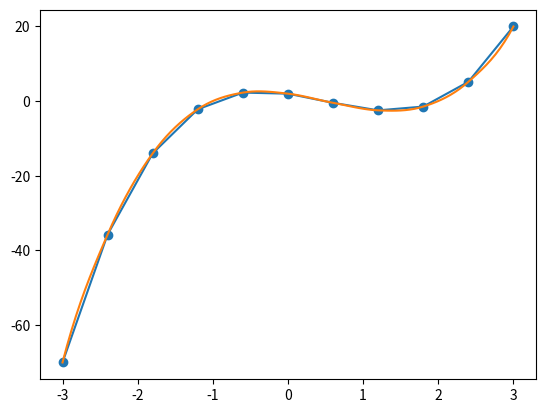
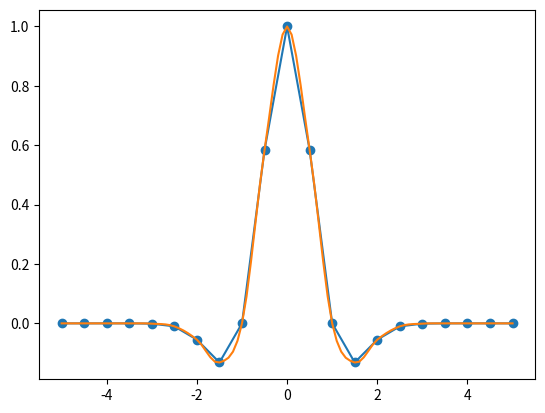

The matplotlib source for these figures, in order:
# -*- coding: utf-8 -*-

__author__  = 'Fabian Gittins'
__date__    = '05/07/2023'

import numpy as np

class tricubic(object):
    """
    A tricubic interpolator in 3 dimensions.
    
    Parameters
    ----------
    X, Y, Z : (nx,), (ny,), (nz,) array_like
        Points defining grid in 3 dimensions.
    F : (nx, ny, nz) array_like
        Values of function on grid to interpolate.

    Methods
    -------
    __call__
    partial_derivative

    Notes
    -----
    Based on Lekien and Marsden (2005), "Tricubic interpolation in three 
    dimensions," Int. J. Numer. Meth. Eng. 63, 455.
    """
    def __init__(self, X, Y, Z, F):
        X, Y, Z = np.asarray(X), np.asarray(Y), np.asarray(Z)
        F = np.asarray(F)
        if X.ndim != 1:
            raise ValueError('X must be one dimensional')
        if Y.ndim != 1:
            raise ValueError('Y must be one dimensional')
        if Z.ndim != 1:
            raise ValueError('Z must be one dimensional')
        if F.ndim != 3:
            raise ValueError('F must be three dimensional')
        if X.size != F.shape[0]:
            raise ValueError('X-dimension of F must have same number of '
                             'elements as X')
        if Y.size != F.shape[1]:
            raise ValueError('Y-dimension of F must have same number of '
                             'elements as Y')
        if Z.size != F.shape[2]:
            raise ValueError('Z-dimension of F must have same number of '
                             'elements as Z')

        self.X = X
        self.Y = Y
        self.Z = Z
        self.F = F

        self._Xmin, self._Xmax = X.min(), X.max()
        self._Ymin, self._Ymax = Y.min(), Y.max()
        self._Zmin, self._Zmax = Z.min(), Z.max()

        self._dFdX = self._build_dFdX(F, X)
        self._dFdY = self._build_dFdY(F, Y)
        self._dFdZ = self._build_dFdZ(F, Z)
        self._d2FdXdY = self._build_dFdX(self._dFdY, X)
        self._d2FdXdZ = self._build_dFdX(self._dFdZ, X)
        self._d2FdYdZ = self._build_dFdY(self._dFdZ, Y)
        self._d3FdXdYdZ = self._build_dFdX(self._d2FdYdZ, X)

        self._initialised = False
        self._Xi, self._Xiplus1 = None, None
        self._Yj, self._Yjplus1 = None, None
        self._Zk, self._Zkplus1 = None, None
        self._alpha = None
        self._Binv = np.array([
                [1, 0, 0, 0, 0, 0, 0, 0, 0, 0, 0, 0, 0, 0, 0, 0,
                 0, 0, 0, 0, 0, 0, 0, 0, 0, 0, 0, 0, 0, 0, 0, 0, 
                 0, 0, 0, 0, 0, 0, 0, 0, 0, 0, 0, 0, 0, 0, 0, 0, 
                 0, 0, 0, 0, 0, 0, 0, 0, 0, 0, 0, 0, 0, 0, 0, 0],
                [0, 0, 0, 0, 0, 0, 0, 0, 1, 0, 0, 0, 0, 0, 0, 0, 
                 0, 0, 0, 0, 0, 0, 0, 0, 0, 0, 0, 0, 0, 0, 0, 0, 
                 0, 0, 0, 0, 0, 0, 0, 0, 0, 0, 0, 0, 0, 0, 0, 0, 
                 0, 0, 0, 0, 0, 0, 0, 0, 0, 0, 0, 0, 0, 0, 0, 0],
                [-3, 3, 0, 0, 0, 0, 0, 0, -2, -1, 0, 0, 0, 0, 0, 0, 
                 0, 0, 0, 0, 0, 0, 0, 0, 0, 0, 0, 0, 0, 0, 0, 0, 
                 0, 0, 0, 0, 0, 0, 0, 0, 0, 0, 0, 0, 0, 0, 0, 0, 
                 0, 0, 0, 0, 0, 0, 0, 0, 0, 0, 0, 0, 0, 0, 0, 0],
                [2, -2, 0, 0, 0, 0, 0, 0, 1, 1, 0, 0, 0, 0, 0, 0, 
                 0, 0, 0, 0, 0, 0, 0, 0, 0, 0, 0, 0, 0, 0, 0, 0, 
                 0, 0, 0, 0, 0, 0, 0, 0, 0, 0, 0, 0, 0, 0, 0, 0, 
                 0, 0, 0, 0, 0, 0, 0, 0, 0, 0, 0, 0, 0, 0, 0, 0],
                [0, 0, 0, 0, 0, 0, 0, 0, 0, 0, 0, 0, 0, 0, 0, 0, 
                 1, 0, 0, 0, 0, 0, 0, 0, 0, 0, 0, 0, 0, 0, 0, 0, 
                 0, 0, 0, 0, 0, 0, 0, 0, 0, 0, 0, 0, 0, 0, 0, 0, 
                 0, 0, 0, 0, 0, 0, 0, 0, 0, 0, 0, 0, 0, 0, 0, 0],
                [0, 0, 0, 0, 0, 0, 0, 0, 0, 0, 0, 0, 0, 0, 0, 0, 
                 0, 0, 0, 0, 0, 0, 0, 0, 0, 0, 0, 0, 0, 0, 0, 0, 
                 1, 0, 0, 0, 0, 0, 0, 0, 0, 0, 0, 0, 0, 0, 0, 0, 
                 0, 0, 0, 0, 0, 0, 0, 0, 0, 0, 0, 0, 0, 0, 0, 0],
                [0, 0, 0, 0, 0, 0, 0, 0, 0, 0, 0, 0, 0, 0, 0, 0, 
                 -3, 3, 0, 0, 0, 0, 0, 0, 0, 0, 0, 0, 0, 0, 0, 0, 
                 -2, -1, 0, 0, 0, 0, 0, 0, 0, 0, 0, 0, 0, 0, 0, 0, 
                 0, 0, 0, 0, 0, 0, 0, 0, 0, 0, 0, 0, 0, 0, 0, 0],
                [0, 0, 0, 0, 0, 0, 0, 0, 0, 0, 0, 0, 0, 0, 0, 0, 
                 2, -2, 0, 0, 0, 0, 0, 0, 0, 0, 0, 0, 0, 0, 0, 0, 
                 1, 1, 0, 0, 0, 0, 0, 0, 0, 0, 0, 0, 0, 0, 0, 0, 
                 0, 0, 0, 0, 0, 0, 0, 0, 0, 0, 0, 0, 0, 0, 0, 0],
                [-3, 0, 3, 0, 0, 0, 0, 0, 0, 0, 0, 0, 0, 0, 0, 0, 
                 -2, 0, -1, 0, 0, 0, 0, 0, 0, 0, 0, 0, 0, 0, 0, 0, 
                 0, 0, 0, 0, 0, 0, 0, 0, 0, 0, 0, 0, 0, 0, 0, 0, 
                 0, 0, 0, 0, 0, 0, 0, 0, 0, 0, 0, 0, 0, 0, 0, 0],
                [0, 0, 0, 0, 0, 0, 0, 0, -3, 0, 3, 0, 0, 0, 0, 0, 
                 0, 0, 0, 0, 0, 0, 0, 0, 0, 0, 0, 0, 0, 0, 0, 0, 
                 -2, 0, -1, 0, 0, 0, 0, 0, 0, 0, 0, 0, 0, 0, 0, 0, 
                 0, 0, 0, 0, 0, 0, 0, 0, 0, 0, 0, 0, 0, 0, 0, 0],
                [9, -9, -9, 0, 9, 0, 0, 0, 6, 3, -6, 0, -3, 0, 0, 0, 
                 6, -6, 3, 0, -3, 0, 0, 0, 0, 0, 0, 0, 0, 0, 0, 0, 
                 4, 2, 2, 0, 1, 0, 0, 0, 0, 0, 0, 0, 0, 0, 0, 0, 
                 0, 0, 0, 0, 0, 0, 0, 0, 0, 0, 0, 0, 0, 0, 0, 0],
                [-6, 6, 6, 0, -6, 0, 0, 0, -3, -3, 3, 0, 3, 0, 0, 0, 
                 -4, 4, -2, 0, 2, 0, 0, 0, 0, 0, 0, 0, 0, 0, 0, 0, 
                 -2, -2, -1, 0, -1, 0, 0, 0, 0, 0, 0, 0, 0, 0, 0, 0, 
                 0, 0, 0, 0, 0, 0, 0, 0, 0, 0, 0, 0, 0, 0, 0, 0],
                [2, 0, -2, 0, 0, 0, 0, 0, 0, 0, 0, 0, 0, 0, 0, 0, 
                 1, 0, 1, 0, 0, 0, 0, 0, 0, 0, 0, 0, 0, 0, 0, 0, 
                 0, 0, 0, 0, 0, 0, 0, 0, 0, 0, 0, 0, 0, 0, 0, 0, 
                 0, 0, 0, 0, 0, 0, 0, 0, 0, 0, 0, 0, 0, 0, 0, 0],
                [0, 0, 0, 0, 0, 0, 0, 0, 2, 0, -2, 0, 0, 0, 0, 0, 
                 0, 0, 0, 0, 0, 0, 0, 0, 0, 0, 0, 0, 0, 0, 0, 0, 
                 1, 0, 1, 0, 0, 0, 0, 0, 0, 0, 0, 0, 0, 0, 0, 0, 
                 0, 0, 0, 0, 0, 0, 0, 0, 0, 0, 0, 0, 0, 0, 0, 0],
                [-6, 6, 6, 0, -6, 0, 0, 0, -4, -2, 4, 0, 2, 0, 0, 0, 
                 -3, 3, -3, 0, 3, 0, 0, 0, 0, 0, 0, 0, 0, 0, 0, 0, 
                 -2, -1, -2, 0, -1, 0, 0, 0, 0, 0, 0, 0, 0, 0, 0, 0, 
                 0, 0, 0, 0, 0, 0, 0, 0, 0, 0, 0, 0, 0, 0, 0, 0],
                [4, -4, -4, 0, 4, 0, 0, 0, 2, 2, -2, 0, -2, 0, 0, 0, 
                 2, -2, 2, 0, -2, 0, 0, 0, 0, 0, 0, 0, 0, 0, 0, 0, 
                 1, 1, 1, 0, 1, 0, 0, 0, 0, 0, 0, 0, 0, 0, 0, 0, 
                 0, 0, 0, 0, 0, 0, 0, 0, 0, 0, 0, 0, 0, 0, 0, 0],
                [0, 0, 0, 0, 0, 0, 0, 0, 0, 0, 0, 0, 0, 0, 0, 0, 
                 0, 0, 0, 0, 0, 0, 0, 0, 1, 0, 0, 0, 0, 0, 0, 0, 
                 0, 0, 0, 0, 0, 0, 0, 0, 0, 0, 0, 0, 0, 0, 0, 0, 
                 0, 0, 0, 0, 0, 0, 0, 0, 0, 0, 0, 0, 0, 0, 0, 0],
                [0, 0, 0, 0, 0, 0, 0, 0, 0, 0, 0, 0, 0, 0, 0, 0, 
                 0, 0, 0, 0, 0, 0, 0, 0, 0, 0, 0, 0, 0, 0, 0, 0, 
                 0, 0, 0, 0, 0, 0, 0, 0, 1, 0, 0, 0, 0, 0, 0, 0, 
                 0, 0, 0, 0, 0, 0, 0, 0, 0, 0, 0, 0, 0, 0, 0, 0],
                [0, 0, 0, 0, 0, 0, 0, 0, 0, 0, 0, 0, 0, 0, 0, 0, 
                 0, 0, 0, 0, 0, 0, 0, 0, -3, 3, 0, 0, 0, 0, 0, 0, 
                 0, 0, 0, 0, 0, 0, 0, 0, -2, -1, 0, 0, 0, 0, 0, 0, 
                 0, 0, 0, 0, 0, 0, 0, 0, 0, 0, 0, 0, 0, 0, 0, 0],
                [0, 0, 0, 0, 0, 0, 0, 0, 0, 0, 0, 0, 0, 0, 0, 0, 
                 0, 0, 0, 0, 0, 0, 0, 0, 2, -2, 0, 0, 0, 0, 0, 0, 
                 0, 0, 0, 0, 0, 0, 0, 0, 1, 1, 0, 0, 0, 0, 0, 0, 
                 0, 0, 0, 0, 0, 0, 0, 0, 0, 0, 0, 0, 0, 0, 0, 0],
                [0, 0, 0, 0, 0, 0, 0, 0, 0, 0, 0, 0, 0, 0, 0, 0, 
                 0, 0, 0, 0, 0, 0, 0, 0, 0, 0, 0, 0, 0, 0, 0, 0, 
                 0, 0, 0, 0, 0, 0, 0, 0, 0, 0, 0, 0, 0, 0, 0, 0, 
                 1, 0, 0, 0, 0, 0, 0, 0, 0, 0, 0, 0, 0, 0, 0, 0],
                [0, 0, 0, 0, 0, 0, 0, 0, 0, 0, 0, 0, 0, 0, 0, 0, 
                 0, 0, 0, 0, 0, 0, 0, 0, 0, 0, 0, 0, 0, 0, 0, 0, 
                 0, 0, 0, 0, 0, 0, 0, 0, 0, 0, 0, 0, 0, 0, 0, 0, 
                 0, 0, 0, 0, 0, 0, 0, 0, 1, 0, 0, 0, 0, 0, 0, 0],
                [0, 0, 0, 0, 0, 0, 0, 0, 0, 0, 0, 0, 0, 0, 0, 0, 
                 0, 0, 0, 0, 0, 0, 0, 0, 0, 0, 0, 0, 0, 0, 0, 0, 
                 0, 0, 0, 0, 0, 0, 0, 0, 0, 0, 0, 0, 0, 0, 0, 0, 
                 -3, 3, 0, 0, 0, 0, 0, 0, -2, -1, 0, 0, 0, 0, 0, 0],
                [0, 0, 0, 0, 0, 0, 0, 0, 0, 0, 0, 0, 0, 0, 0, 0, 
                 0, 0, 0, 0, 0, 0, 0, 0, 0, 0, 0, 0, 0, 0, 0, 0, 
                 0, 0, 0, 0, 0, 0, 0, 0, 0, 0, 0, 0, 0, 0, 0, 0, 
                 2, -2, 0, 0, 0, 0, 0, 0, 1, 1, 0, 0, 0, 0, 0, 0],
                [0, 0, 0, 0, 0, 0, 0, 0, 0, 0, 0, 0, 0, 0, 0, 0, 
                 0, 0, 0, 0, 0, 0, 0, 0, -3, 0, 3, 0, 0, 0, 0, 0, 
                 0, 0, 0, 0, 0, 0, 0, 0, 0, 0, 0, 0, 0, 0, 0, 0, 
                 -2, 0, -1, 0, 0, 0, 0, 0, 0, 0, 0, 0, 0, 0, 0, 0],
                [0, 0, 0, 0, 0, 0, 0, 0, 0, 0, 0, 0, 0, 0, 0, 0, 
                 0, 0, 0, 0, 0, 0, 0, 0, 0, 0, 0, 0, 0, 0, 0, 0, 
                 0, 0, 0, 0, 0, 0, 0, 0, -3, 0, 3, 0, 0, 0, 0, 0, 
                 0, 0, 0, 0, 0, 0, 0, 0, -2, 0, -1, 0, 0, 0, 0, 0],
                [0, 0, 0, 0, 0, 0, 0, 0, 0, 0, 0, 0, 0, 0, 0, 0, 
                 0, 0, 0, 0, 0, 0, 0, 0, 9, -9, -9, 0, 9, 0, 0, 0, 
                 0, 0, 0, 0, 0, 0, 0, 0, 6, 3, -6, 0, -3, 0, 0, 0, 
                 6, -6, 3, 0, -3, 0, 0, 0, 4, 2, 2, 0, 1, 0, 0, 0],
                [0, 0, 0, 0, 0, 0, 0, 0, 0, 0, 0, 0, 0, 0, 0, 0, 
                 0, 0, 0, 0, 0, 0, 0, 0, -6, 6, 6, 0, -6, 0, 0, 0, 
                 0, 0, 0, 0, 0, 0, 0, 0, -3, -3, 3, 0, 3, 0, 0, 0, 
                 -4, 4, -2, 0, 2, 0, 0, 0, -2, -2, -1, 0, -1, 0, 0, 0],
                [0, 0, 0, 0, 0, 0, 0, 0, 0, 0, 0, 0, 0, 0, 0, 0, 
                 0, 0, 0, 0, 0, 0, 0, 0, 2, 0, -2, 0, 0, 0, 0, 0, 
                 0, 0, 0, 0, 0, 0, 0, 0, 0, 0, 0, 0, 0, 0, 0, 0, 
                 1, 0, 1, 0, 0, 0, 0, 0, 0, 0, 0, 0, 0, 0, 0, 0],
                [0, 0, 0, 0, 0, 0, 0, 0, 0, 0, 0, 0, 0, 0, 0, 0, 
                 0, 0, 0, 0, 0, 0, 0, 0, 0, 0, 0, 0, 0, 0, 0, 0, 
                 0, 0, 0, 0, 0, 0, 0, 0, 2, 0, -2, 0, 0, 0, 0, 0, 
                 0, 0, 0, 0, 0, 0, 0, 0, 1, 0, 1, 0, 0, 0, 0, 0],
                [0, 0, 0, 0, 0, 0, 0, 0, 0, 0, 0, 0, 0, 0, 0, 0, 
                 0, 0, 0, 0, 0, 0, 0, 0, -6, 6, 6, 0, -6, 0, 0, 0, 
                 0, 0, 0, 0, 0, 0, 0, 0, -4, -2, 4, 0, 2, 0, 0, 0, 
                 -3, 3, -3, 0, 3, 0, 0, 0, -2, -1, -2, 0, -1, 0, 0, 0],
                [0, 0, 0, 0, 0, 0, 0, 0, 0, 0, 0, 0, 0, 0, 0, 0, 
                 0, 0, 0, 0, 0, 0, 0, 0, 4, -4, -4, 0, 4, 0, 0, 0, 
                 0, 0, 0, 0, 0, 0, 0, 0, 2, 2, -2, 0, -2, 0, 0, 0, 
                 2, -2, 2, 0, -2, 0, 0, 0, 1, 1, 1, 0, 1, 0, 0, 0],
                [-3, 0, 0, 3, 0, 0, 0, 0, 0, 0, 0, 0, 0, 0, 0, 0, 
                 0, 0, 0, 0, 0, 0, 0, 0, -2, 0, 0, -1, 0, 0, 0, 0, 
                 0, 0, 0, 0, 0, 0, 0, 0, 0, 0, 0, 0, 0, 0, 0, 0, 
                 0, 0, 0, 0, 0, 0, 0, 0, 0, 0, 0, 0, 0, 0, 0, 0],
                [0, 0, 0, 0, 0, 0, 0, 0, -3, 0, 0, 3, 0, 0, 0, 0, 
                 0, 0, 0, 0, 0, 0, 0, 0, 0, 0, 0, 0, 0, 0, 0, 0, 
                 0, 0, 0, 0, 0, 0, 0, 0, -2, 0, 0, -1, 0, 0, 0, 0, 
                 0, 0, 0, 0, 0, 0, 0, 0, 0, 0, 0, 0, 0, 0, 0, 0],
                [9, -9, 0, -9, 0, 9, 0, 0, 6, 3, 0, -6, 0, -3, 0, 0, 
                 0, 0, 0, 0, 0, 0, 0, 0, 6, -6, 0, 3, 0, -3, 0, 0, 
                 0, 0, 0, 0, 0, 0, 0, 0, 4, 2, 0, 2, 0, 1, 0, 0, 
                 0, 0, 0, 0, 0, 0, 0, 0, 0, 0, 0, 0, 0, 0, 0, 0],
                [-6, 6, 0, 6, 0, -6, 0, 0, -3, -3, 0, 3, 0, 3, 0, 0, 
                 0, 0, 0, 0, 0, 0, 0, 0, -4, 4, 0, -2, 0, 2, 0, 0, 
                 0, 0, 0, 0, 0, 0, 0, 0, -2, -2, 0, -1, 0, -1, 0, 0, 
                 0, 0, 0, 0, 0, 0, 0, 0, 0, 0, 0, 0, 0, 0, 0, 0],
                [0, 0, 0, 0, 0, 0, 0, 0, 0, 0, 0, 0, 0, 0, 0, 0, 
                 -3, 0, 0, 3, 0, 0, 0, 0, 0, 0, 0, 0, 0, 0, 0, 0, 
                 0, 0, 0, 0, 0, 0, 0, 0, 0, 0, 0, 0, 0, 0, 0, 0, 
                 -2, 0, 0, -1, 0, 0, 0, 0, 0, 0, 0, 0, 0, 0, 0, 0],
                [0, 0, 0, 0, 0, 0, 0, 0, 0, 0, 0, 0, 0, 0, 0, 0, 
                 0, 0, 0, 0, 0, 0, 0, 0, 0, 0, 0, 0, 0, 0, 0, 0, 
                 -3, 0, 0, 3, 0, 0, 0, 0, 0, 0, 0, 0, 0, 0, 0, 0, 
                 0, 0, 0, 0, 0, 0, 0, 0, -2, 0, 0, -1, 0, 0, 0, 0],
                [0, 0, 0, 0, 0, 0, 0, 0, 0, 0, 0, 0, 0, 0, 0, 0, 
                 9, -9, 0, -9, 0, 9, 0, 0, 0, 0, 0, 0, 0, 0, 0, 0, 
                 6, 3, 0, -6, 0, -3, 0, 0, 0, 0, 0, 0, 0, 0, 0, 0, 
                 6, -6, 0, 3, 0, -3, 0, 0, 4, 2, 0, 2, 0, 1, 0, 0],
                [0, 0, 0, 0, 0, 0, 0, 0, 0, 0, 0, 0, 0, 0, 0, 0, 
                 -6, 6, 0, 6, 0, -6, 0, 0, 0, 0, 0, 0, 0, 0, 0, 0, 
                 -3, -3, 0, 3, 0, 3, 0, 0, 0, 0, 0, 0, 0, 0, 0, 0, 
                 -4, 4, 0, -2, 0, 2, 0, 0, -2, -2, 0, -1, 0, -1, 0, 0],
                [9, 0, -9, -9, 0, 0, 9, 0, 0, 0, 0, 0, 0, 0, 0, 0, 
                 6, 0, 3, -6, 0, 0, -3, 0, 6, 0, -6, 3, 0, 0, -3, 0, 
                 0, 0, 0, 0, 0, 0, 0, 0, 0, 0, 0, 0, 0, 0, 0, 0, 
                 4, 0, 2, 2, 0, 0, 1, 0, 0, 0, 0, 0, 0, 0, 0, 0],
                [0, 0, 0, 0, 0, 0, 0, 0, 9, 0, -9, -9, 0, 0, 9, 0, 
                 0, 0, 0, 0, 0, 0, 0, 0, 0, 0, 0, 0, 0, 0, 0, 0, 
                 6, 0, 3, -6, 0, 0, -3, 0, 6, 0, -6, 3, 0, 0, -3, 0, 
                 0, 0, 0, 0, 0, 0, 0, 0, 4, 0, 2, 2, 0, 0, 1, 0],
                [-27, 27, 27, 27, -27, -27, -27, 27, -18, -9, 18, 18, 9, 9, -18, -9, 
                 -18, 18, -9, 18, 9, -18, 9, -9, -18, 18, 18, -9, -18, 9, 9, -9, 
                 -12, -6, -6, 12, -3, 6, 6, 3, -12, -6, 12, -6, 6, -3, 6, 3, 
                 -12, 12, -6, -6, 6, 6, -3, 3, -8, -4, -4, -4, -2, -2, -2, -1],
                [18, -18, -18, -18, 18, 18, 18, -18, 9, 9, -9, -9, -9, -9, 9, 9, 
                 12, -12, 6, -12, -6, 12, -6, 6, 12, -12, -12, 6, 12, -6, -6, 6, 
                 6, 6, 3, -6, 3, -6, -3, -3, 6, 6, -6, 3, -6, 3, -3, -3, 
                 8, -8, 4, 4, -4, -4, 2, -2, 4, 4, 2, 2, 2, 2, 1, 1],
                [-6, 0, 6, 6, 0, 0, -6, 0, 0, 0, 0, 0, 0, 0, 0, 0, 
                 -3, 0, -3, 3, 0, 0, 3, 0, -4, 0, 4, -2, 0, 0, 2, 0, 
                 0, 0, 0, 0, 0, 0, 0, 0, 0, 0, 0, 0, 0, 0, 0, 0, 
                 -2, 0, -2, -1, 0, 0, -1, 0, 0, 0, 0, 0, 0, 0, 0, 0],
                [0, 0, 0, 0, 0, 0, 0, 0, -6, 0, 6, 6, 0, 0, -6, 0, 
                 0, 0, 0, 0, 0, 0, 0, 0, 0, 0, 0, 0, 0, 0, 0, 0, 
                 -3, 0, -3, 3, 0, 0, 3, 0, -4, 0, 4, -2, 0, 0, 2, 0, 
                 0, 0, 0, 0, 0, 0, 0, 0, -2, 0, -2, -1, 0, 0, -1, 0],
                [18, -18, -18, -18, 18, 18, 18, -18, 12, 6, -12, -12, -6, -6, 12, 6, 
                 9, -9, 9, -9, -9, 9, -9, 9, 12, -12, -12, 6, 12, -6, -6, 6, 
                 6, 3, 6, -6, 3, -3, -6, -3, 8, 4, -8, 4, -4, 2, -4, -2, 
                 6, -6, 6, 3, -6, -3, 3, -3, 4, 2, 4, 2, 2, 1, 2, 1],
                [-12, 12, 12, 12, -12, -12, -12, 12, -6, -6, 6, 6, 6, 6, -6, -6, 
                 -6, 6, -6, 6, 6, -6, 6, -6, -8, 8, 8, -4, -8, 4, 4, -4, 
                 -3, -3, -3, 3, -3, 3, 3, 3, -4, -4, 4, -2, 4, -2, 2, 2, 
                 -4, 4, -4, -2, 4, 2, -2, 2, -2, -2, -2, -1, -2, -1, -1, -1],
                [2, 0, 0, -2, 0, 0, 0, 0, 0, 0, 0, 0, 0, 0, 0, 0, 
                 0, 0, 0, 0, 0, 0, 0, 0, 1, 0, 0, 1, 0, 0, 0, 0, 
                 0, 0, 0, 0, 0, 0, 0, 0, 0, 0, 0, 0, 0, 0, 0, 0, 
                 0, 0, 0, 0, 0, 0, 0, 0, 0, 0, 0, 0, 0, 0, 0, 0],
                [0, 0, 0, 0, 0, 0, 0, 0, 2, 0, 0, -2, 0, 0, 0, 0, 
                 0, 0, 0, 0, 0, 0, 0, 0, 0, 0, 0, 0, 0, 0, 0, 0, 
                 0, 0, 0, 0, 0, 0, 0, 0, 1, 0, 0, 1, 0, 0, 0, 0, 
                 0, 0, 0, 0, 0, 0, 0, 0, 0, 0, 0, 0, 0, 0, 0, 0],
                [-6, 6, 0, 6, 0, -6, 0, 0, -4, -2, 0, 4, 0, 2, 0, 0, 
                 0, 0, 0, 0, 0, 0, 0, 0, -3, 3, 0, -3, 0, 3, 0, 0, 
                 0, 0, 0, 0, 0, 0, 0, 0, -2, -1, 0, -2, 0, -1, 0, 0, 
                 0, 0, 0, 0, 0, 0, 0, 0, 0, 0, 0, 0, 0, 0, 0, 0],
                [4, -4, 0, -4, 0, 4, 0, 0, 2, 2, 0, -2, 0, -2, 0, 0, 
                 0, 0, 0, 0, 0, 0, 0, 0, 2, -2, 0, 2, 0, -2, 0, 0, 
                 0, 0, 0, 0, 0, 0, 0, 0, 1, 1, 0, 1, 0, 1, 0, 0, 
                 0, 0, 0, 0, 0, 0, 0, 0, 0, 0, 0, 0, 0, 0, 0, 0],
                [0, 0, 0, 0, 0, 0, 0, 0, 0, 0, 0, 0, 0, 0, 0, 0, 
                 2, 0, 0, -2, 0, 0, 0, 0, 0, 0, 0, 0, 0, 0, 0, 0, 
                 0, 0, 0, 0, 0, 0, 0, 0, 0, 0, 0, 0, 0, 0, 0, 0, 
                 1, 0, 0, 1, 0, 0, 0, 0, 0, 0, 0, 0, 0, 0, 0, 0],
                [0, 0, 0, 0, 0, 0, 0, 0, 0, 0, 0, 0, 0, 0, 0, 0, 
                 0, 0, 0, 0, 0, 0, 0, 0, 0, 0, 0, 0, 0, 0, 0, 0, 
                 2, 0, 0, -2, 0, 0, 0, 0, 0, 0, 0, 0, 0, 0, 0, 0, 
                 0, 0, 0, 0, 0, 0, 0, 0, 1, 0, 0, 1, 0, 0, 0, 0],
                [0, 0, 0, 0, 0, 0, 0, 0, 0, 0, 0, 0, 0, 0, 0, 0, 
                 -6, 6, 0, 6, 0, -6, 0, 0, 0, 0, 0, 0, 0, 0, 0, 0, 
                 -4, -2, 0, 4, 0, 2, 0, 0, 0, 0, 0, 0, 0, 0, 0, 0, 
                 -3, 3, 0, -3, 0, 3, 0, 0, -2, -1, 0, -2, 0, -1, 0, 0],
                [0, 0, 0, 0, 0, 0, 0, 0, 0, 0, 0, 0, 0, 0, 0, 0, 
                 4, -4, 0, -4, 0, 4, 0, 0, 0, 0, 0, 0, 0, 0, 0, 0, 
                 2, 2, 0, -2, 0, -2, 0, 0, 0, 0, 0, 0, 0, 0, 0, 0, 
                 2, -2, 0, 2, 0, -2, 0, 0, 1, 1, 0, 1, 0, 1, 0, 0],
                [-6, 0, 6, 6, 0, 0, -6, 0, 0, 0, 0, 0, 0, 0, 0, 0, 
                 -4, 0, -2, 4, 0, 0, 2, 0, -3, 0, 3, -3, 0, 0, 3, 0, 
                 0, 0, 0, 0, 0, 0, 0, 0, 0, 0, 0, 0, 0, 0, 0, 0, 
                 -2, 0, -1, -2, 0, 0, -1, 0, 0, 0, 0, 0, 0, 0, 0, 0],
                [0, 0, 0, 0, 0, 0, 0, 0, -6, 0, 6, 6, 0, 0, -6, 0, 
                 0, 0, 0, 0, 0, 0, 0, 0, 0, 0, 0, 0, 0, 0, 0, 0, 
                 -4, 0, -2, 4, 0, 0, 2, 0, -3, 0, 3, -3, 0, 0, 3, 0, 
                 0, 0, 0, 0, 0, 0, 0, 0, -2, 0, -1, -2, 0, 0, -1, 0],
                [18, -18, -18, -18, 18, 18, 18, -18, 12, 6, -12, -12, -6, -6, 12, 6, 
                 12, -12, 6, -12, -6, 12, -6, 6, 9, -9, -9, 9, 9, -9, -9, 9, 
                 8, 4, 4, -8, 2, -4, -4, -2, 6, 3, -6, 6, -3, 3, -6, -3, 
                 6, -6, 3, 6, -3, -6, 3, -3, 4, 2, 2, 4, 1, 2, 2, 1],
                [-12, 12, 12, 12, -12, -12, -12, 12, -6, -6, 6, 6, 6, 6, -6, -6, 
                 -8, 8, -4, 8, 4, -8, 4, -4, -6, 6, 6, -6, -6, 6, 6, -6, 
                 -4, -4, -2, 4, -2, 4, 2, 2, -3, -3, 3, -3, 3, -3, 3, 3, 
                 -4, 4, -2, -4, 2, 4, -2, 2, -2, -2, -1, -2, -1, -2, -1, -1],
                [4, 0, -4, -4, 0, 0, 4, 0, 0, 0, 0, 0, 0, 0, 0, 0, 
                 2, 0, 2, -2, 0, 0, -2, 0, 2, 0, -2, 2, 0, 0, -2, 0, 
                 0, 0, 0, 0, 0, 0, 0, 0, 0, 0, 0, 0, 0, 0, 0, 0, 
                 1, 0, 1, 1, 0, 0, 1, 0, 0, 0, 0, 0, 0, 0, 0, 0],
                [0, 0, 0, 0, 0, 0, 0, 0, 4, 0, -4, -4, 0, 0, 4, 0, 
                 0, 0, 0, 0, 0, 0, 0, 0, 0, 0, 0, 0, 0, 0, 0, 0, 
                 2, 0, 2, -2, 0, 0, -2, 0, 2, 0, -2, 2, 0, 0, -2, 0, 
                 0, 0, 0, 0, 0, 0, 0, 0, 1, 0, 1, 1, 0, 0, 1, 0],
                [-12, 12, 12, 12, -12, -12, -12, 12, -8, -4, 8, 8, 4, 4, -8, -4, 
                 -6, 6, -6, 6, 6, -6, 6, -6, -6, 6, 6, -6, -6, 6, 6, -6, 
                 -4, -2, -4, 4, -2, 2, 4, 2, -4, -2, 4, -4, 2, -2, 4, 2, 
                 -3, 3, -3, -3, 3, 3, -3, 3, -2, -1, -2, -2, -1, -1, -2, -1],
                [8, -8, -8, -8, 8, 8, 8, -8, 4, 4, -4, -4, -4, -4, 4, 4, 
                 4, -4, 4, -4, -4, 4, -4, 4, 4, -4, -4, 4, 4, -4, -4, 4, 
                 2, 2, 2, -2, 2, -2, -2, -2, 2, 2, -2, 2, -2, 2, -2, -2, 
                 2, -2, 2, 2, -2, -2, 2, -2, 1, 1, 1, 1, 1, 1, 1, 1]
        ])

    @staticmethod
    def _build_dFdX(F, X):
        """
        Three-point finite difference formula for 
        :math:`\partial f / \partial x`.

        Parameters
        ----------
        F : (nx, ny, nz) array_like
            Values to finite difference.
        X : (nx,) array_like
            Points defining grid in x-direction.

        Returns
        -------
        dFdX : (nx, ny, nz) array_like
            Estimate of derivative.
        """
        dFdX = np.zeros_like(F)
        for i in range(1, len(X) - 1):
            dFdX[i, :, :] = (F[i + 1, :, :] - F[i - 1, :, :])/(X[i + 1] - X[i - 1])
        dFdX[0, :, :] = (F[2, :, :] - 3*F[1, :, :] + 2*F[0, :, :])/(X[2] - 3*X[1] + 2*X[0])
        dFdX[-1, :, :] = (2*F[-1, :, :] - 3*F[-2, :, :] + F[-3, :, :])/(2*X[-1] - 3*X[-2] + X[-3])
        return dFdX

    @staticmethod
    def _build_dFdY(F, Y):
        """
        Three-point finite difference formula for 
        :math:`\partial f / \partial y`.

        Parameters
        ----------
        F : (nx, ny, nz) array_like
            Values to finite difference.
        Y : (ny,) array_like
            Points defining grid in y-direction.

        Returns
        -------
        dFdY : (nx, ny, nz) array_like
            Estimate of derivative.
        """
        dFdY = np.zeros_like(F)
        for j in range(1, len(Y) - 1):
            dFdY[:, j, :] = (F[:, j + 1, :] - F[:, j - 1, :])/(Y[j + 1] - Y[j - 1])
        dFdY[:, 0, :] = (F[:, 2, :] - 3*F[:, 1, :] + 2*F[:, 0, :])/(Y[2] - 3*Y[1] + 2*Y[0])
        dFdY[:, -1, :] = (2*F[:, -1, :] - 3*F[:, -2, :] + F[:, -3, :])/(2*Y[-1] - 3*Y[-2] + Y[-3])
        return dFdY

    @staticmethod
    def _build_dFdZ(F, Z):
        """
        Three-point finite difference formula for 
        :math:`\partial f / \partial z`.

        Parameters
        ----------
        F : (nx, ny, nz) array_like
            Values to finite difference.
        Z : (nz,) array_like
            Points defining grid in z-direction.

        Returns
        -------
        dFdZ : (nx, ny, nz) array_like
            Estimate of derivative.
        """
        dFdZ = np.zeros_like(F)
        for k in range(1, len(Z) - 1):
            dFdZ[:, :, k] = (F[:, :, k + 1] - F[:, :, k - 1])/(Z[k + 1] - Z[k - 1])
        dFdZ[:, :, 0] = (F[:, :, 2] - 3*F[:, :, 1] + 2*F[:, :, 0])/(Z[2] - 3*Z[1] + 2*Z[0])
        dFdZ[:, :, -1] = (2*F[:, :, -1] - 3*F[:, :, -2] + F[:, :, -3])/(2*Z[-1] - 3*Z[-2] + Z[-3])
        return dFdZ

    def _calculate_coefficients(self, i0, j0, k0):
        """
        Calculate vector of coefficients :math:`\alpha` for interpolation, which 
        is obtained from linear equation :math:`\alpha = B^{-1} b`.

        Parameters
        ----------
        i0, j0, k0 : int
            Indices of position.

        Notes
        -----
        Vector :math:`b` is constructed out of following set:

        .. math:: 
            \left\{ f, \frac{\partial f}{\partial x}, 
            \frac{\partial f}{\partial y}, \frac{\partial f}{\partial z}, 
            \frac{\partial^2 f}{\partial x \partial y}, 
            \frac{\partial^2 f}{\partial x \partial z}, 
            \frac{\partial^2 f}{\partial y \partial z}, 
            \frac{\partial^3 f}{\partial x \partial y \partial z} \right\}.

        Each of these quantities is evaluated at 8 corners of cube in following 
        order: `(i0, j0, k0)`, `(i0 + 1, j0, k0)`, `(i0, j0 + 1, k0)`, 
        `(i0, j0, k0 + 1)`, `(i0 + 1, j0 + 1, k0)`, `(i0 + 1, j0, k0 + 1)`, 
        `(i0, j0 + 1, k0 + 1)`, `(i0 + 1, j0 + 1, k0 + 1)`. A different order 
        would require tweaking matrix `Binv`.
        """
        b = np.array([
            #####
            self.F[i0, j0, k0],
            self.F[i0 + 1, j0, k0], 
            self.F[i0, j0 + 1, k0],
            self.F[i0, j0, k0 + 1], 
            self.F[i0 + 1, j0 + 1, k0],
            self.F[i0 + 1, j0, k0 + 1], 
            self.F[i0, j0 + 1, k0 + 1],
            self.F[i0 + 1, j0 + 1, k0 + 1],
            #####
            (self.X[i0 + 1] - self.X[i0])*self._dFdX[i0, j0, k0],
            (self.X[i0 + 1] - self.X[i0])*self._dFdX[i0 + 1, j0, k0],
            (self.X[i0 + 1] - self.X[i0])*self._dFdX[i0, j0 + 1, k0],
            (self.X[i0 + 1] - self.X[i0])*self._dFdX[i0, j0, k0 + 1],
            (self.X[i0 + 1] - self.X[i0])*self._dFdX[i0 + 1, j0 + 1, k0],
            (self.X[i0 + 1] - self.X[i0])*self._dFdX[i0 + 1, j0, k0 + 1],
            (self.X[i0 + 1] - self.X[i0])*self._dFdX[i0, j0 + 1, k0 + 1],
            (self.X[i0 + 1] - self.X[i0])*self._dFdX[i0 + 1, j0 + 1, k0 + 1],
            #####
            (self.Y[j0 + 1] - self.Y[j0])*self._dFdY[i0, j0, k0],
            (self.Y[j0 + 1] - self.Y[j0])*self._dFdY[i0 + 1, j0, k0],
            (self.Y[j0 + 1] - self.Y[j0])*self._dFdY[i0, j0 + 1, k0],
            (self.Y[j0 + 1] - self.Y[j0])*self._dFdY[i0, j0, k0 + 1],
            (self.Y[j0 + 1] - self.Y[j0])*self._dFdY[i0 + 1, j0 + 1, k0],
            (self.Y[j0 + 1] - self.Y[j0])*self._dFdY[i0 + 1, j0, k0 + 1],
            (self.Y[j0 + 1] - self.Y[j0])*self._dFdY[i0, j0 + 1, k0 + 1],
            (self.Y[j0 + 1] - self.Y[j0])*self._dFdY[i0 + 1, j0 + 1, k0 + 1],
            #####
            (self.Z[k0 + 1] - self.Z[k0])*self._dFdZ[i0, j0, k0],
            (self.Z[k0 + 1] - self.Z[k0])*self._dFdZ[i0 + 1, j0, k0],
            (self.Z[k0 + 1] - self.Z[k0])*self._dFdZ[i0, j0 + 1, k0],
            (self.Z[k0 + 1] - self.Z[k0])*self._dFdZ[i0, j0, k0 + 1],
            (self.Z[k0 + 1] - self.Z[k0])*self._dFdZ[i0 + 1, j0 + 1, k0],
            (self.Z[k0 + 1] - self.Z[k0])*self._dFdZ[i0 + 1, j0, k0 + 1],
            (self.Z[k0 + 1] - self.Z[k0])*self._dFdZ[i0, j0 + 1, k0 + 1],
            (self.Z[k0 + 1] - self.Z[k0])*self._dFdZ[i0 + 1, j0 + 1, k0 + 1],
            #####
            (self.X[i0 + 1] - self.X[i0])*(self.Y[j0 + 1] - self.Y[j0])*self._d2FdXdY[i0, j0, k0],
            (self.X[i0 + 1] - self.X[i0])*(self.Y[j0 + 1] - self.Y[j0])*self._d2FdXdY[i0 + 1, j0, k0],
            (self.X[i0 + 1] - self.X[i0])*(self.Y[j0 + 1] - self.Y[j0])*self._d2FdXdY[i0, j0 + 1, k0],
            (self.X[i0 + 1] - self.X[i0])*(self.Y[j0 + 1] - self.Y[j0])*self._d2FdXdY[i0, j0, k0 + 1],
            (self.X[i0 + 1] - self.X[i0])*(self.Y[j0 + 1] - self.Y[j0])*self._d2FdXdY[i0 + 1, j0 + 1, k0],
            (self.X[i0 + 1] - self.X[i0])*(self.Y[j0 + 1] - self.Y[j0])*self._d2FdXdY[i0 + 1, j0, k0 + 1],
            (self.X[i0 + 1] - self.X[i0])*(self.Y[j0 + 1] - self.Y[j0])*self._d2FdXdY[i0, j0 + 1, k0 + 1],
            (self.X[i0 + 1] - self.X[i0])*(self.Y[j0 + 1] - self.Y[j0])*self._d2FdXdY[i0 + 1, j0 + 1, k0 + 1],
            #####
            (self.X[i0 + 1] - self.X[i0])*(self.Z[k0 + 1] - self.Z[k0])*self._d2FdXdZ[i0, j0, k0],
            (self.X[i0 + 1] - self.X[i0])*(self.Z[k0 + 1] - self.Z[k0])*self._d2FdXdZ[i0 + 1, j0, k0],
            (self.X[i0 + 1] - self.X[i0])*(self.Z[k0 + 1] - self.Z[k0])*self._d2FdXdZ[i0, j0 + 1, k0],
            (self.X[i0 + 1] - self.X[i0])*(self.Z[k0 + 1] - self.Z[k0])*self._d2FdXdZ[i0, j0, k0 + 1],
            (self.X[i0 + 1] - self.X[i0])*(self.Z[k0 + 1] - self.Z[k0])*self._d2FdXdZ[i0 + 1, j0 + 1, k0],
            (self.X[i0 + 1] - self.X[i0])*(self.Z[k0 + 1] - self.Z[k0])*self._d2FdXdZ[i0 + 1, j0, k0 + 1],
            (self.X[i0 + 1] - self.X[i0])*(self.Z[k0 + 1] - self.Z[k0])*self._d2FdXdZ[i0, j0 + 1, k0 + 1],
            (self.X[i0 + 1] - self.X[i0])*(self.Z[k0 + 1] - self.Z[k0])*self._d2FdXdZ[i0 + 1, j0 + 1, k0 + 1],
            #####
            (self.Y[j0 + 1] - self.Y[j0])*(self.Z[k0 + 1] - self.Z[k0])*self._d2FdYdZ[i0, j0, k0],
            (self.Y[j0 + 1] - self.Y[j0])*(self.Z[k0 + 1] - self.Z[k0])*self._d2FdYdZ[i0 + 1, j0, k0],
            (self.Y[j0 + 1] - self.Y[j0])*(self.Z[k0 + 1] - self.Z[k0])*self._d2FdYdZ[i0, j0 + 1, k0],
            (self.Y[j0 + 1] - self.Y[j0])*(self.Z[k0 + 1] - self.Z[k0])*self._d2FdYdZ[i0, j0, k0 + 1],
            (self.Y[j0 + 1] - self.Y[j0])*(self.Z[k0 + 1] - self.Z[k0])*self._d2FdYdZ[i0 + 1, j0 + 1, k0],
            (self.Y[j0 + 1] - self.Y[j0])*(self.Z[k0 + 1] - self.Z[k0])*self._d2FdYdZ[i0 + 1, j0, k0 + 1],
            (self.Y[j0 + 1] - self.Y[j0])*(self.Z[k0 + 1] - self.Z[k0])*self._d2FdYdZ[i0, j0 + 1, k0 + 1],
            (self.Y[j0 + 1] - self.Y[j0])*(self.Z[k0 + 1] - self.Z[k0])*self._d2FdYdZ[i0 + 1, j0 + 1, k0 + 1],
            #####
            (self.X[i0 + 1] - self.X[i0])*(self.Y[j0 + 1] - self.Y[j0])*(self.Z[k0 + 1] - self.Z[k0])*self._d3FdXdYdZ[i0, j0, k0],
            (self.X[i0 + 1] - self.X[i0])*(self.Y[j0 + 1] - self.Y[j0])*(self.Z[k0 + 1] - self.Z[k0])*self._d3FdXdYdZ[i0 + 1, j0, k0],
            (self.X[i0 + 1] - self.X[i0])*(self.Y[j0 + 1] - self.Y[j0])*(self.Z[k0 + 1] - self.Z[k0])*self._d3FdXdYdZ[i0, j0 + 1, k0],
            (self.X[i0 + 1] - self.X[i0])*(self.Y[j0 + 1] - self.Y[j0])*(self.Z[k0 + 1] - self.Z[k0])*self._d3FdXdYdZ[i0, j0, k0 + 1],
            (self.X[i0 + 1] - self.X[i0])*(self.Y[j0 + 1] - self.Y[j0])*(self.Z[k0 + 1] - self.Z[k0])*self._d3FdXdYdZ[i0 + 1, j0 + 1, k0],
            (self.X[i0 + 1] - self.X[i0])*(self.Y[j0 + 1] - self.Y[j0])*(self.Z[k0 + 1] - self.Z[k0])*self._d3FdXdYdZ[i0 + 1, j0, k0 + 1],
            (self.X[i0 + 1] - self.X[i0])*(self.Y[j0 + 1] - self.Y[j0])*(self.Z[k0 + 1] - self.Z[k0])*self._d3FdXdYdZ[i0, j0 + 1, k0 + 1],
            (self.X[i0 + 1] - self.X[i0])*(self.Y[j0 + 1] - self.Y[j0])*(self.Z[k0 + 1] - self.Z[k0])*self._d3FdXdYdZ[i0 + 1, j0 + 1, k0 + 1]
        ])

        # flag for first interpolation
        self._initialised = True

        # record location of cube
        self._Xi, self._Xiplus1 = self.X[i0], self.X[i0 + 1]
        self._Yj, self._Yjplus1 = self.Y[j0], self.Y[j0 + 1]
        self._Zk, self._Zkplus1 = self.Z[k0], self.Z[k0 + 1]

        return np.dot(self._Binv, b)
    
    def __call__(self, x, y, z, dx=False, dy=False, dz=False):
        """
        Evaluate tricubic interpolator or (first) partial derivative at 
        position `(x, y, z)`.

        Parameters
        ----------
        x, y, z : float
            Position arguments.
        dx, dy, dz : bool
            Which variable to take derivative with respect to.
        
        Returns
        -------
        f : float
            Interpolated values.
        """
        if x < self._Xmin or self._Xmax < x:
            raise ValueError('x must lie within grid defined by X')
        if y < self._Ymin or self._Ymax < y:
            raise ValueError('y must lie within grid defined by Y')
        if z < self._Zmin or self._Zmax < z:
            raise ValueError('z must lie within grid defined by Z')
        if dx or dy or dz:
            return self.partial_derivative(x, y, z, dx, dy, dz)

        # check if coefficients from last interpolation can be re-used
        if (not self._initialised or self._Xi <= x < self._Xiplus1 
            or self._Yj <= y < self._Yjplus1 or self._Zk <= z < self._Zkplus1):
            # find new origin of cube
            i0 = np.where(self.X <= x)[0][-1]
            j0 = np.where(self.Y <= y)[0][-1]
            k0 = np.where(self.Z <= z)[0][-1]

            # cheap and cheerful fix for evaluations at final grid points
            if x == self._Xmax:
                i0 -= 1
            if y == self._Ymax:
                j0 -= 1
            if z == self._Zmax:
                k0 -= 1

            self._alpha = self._calculate_coefficients(i0, j0, k0)

        # evaluate tricubic function
        f = 0
        for a in range(4):
            for c in range(4):
                for d in range(4):
                    f += (self._alpha[a + 4*c + 16*d]
                          *((x - self._Xi)/(self._Xiplus1 - self._Xi))**a
                          *((y - self._Yj)/(self._Yjplus1 - self._Yj))**c
                          *((z - self._Zk)/(self._Zkplus1 - self._Zk))**d)
        return f
    
    def partial_derivative(self, x, y, z, dx=True, dy=False, dz=False):
        """
        Evaluate (first) partial derivative of tricubic interpolator with 
        respect to `x` (:math:`\partial f / \partial x`), `y` 
        (:math:`\partial f / \partial y`) or `z` 
        (:math:`\partial f / \partial z`) at `(x, y, z)`. Defaults to partial 
        derivative with respect to `x`.

        Parameters
        ----------
        x, y, z : float
            Position arguments.
        dx, dy, dz : bool
            Which variable to take derivative with respect to.
        
        Returns
        -------
        df : float
            Interpolated values of derivative.
        """
        if x < self._Xmin or self._Xmax < x:
            raise ValueError('x must lie within grid defined by X')
        if y < self._Ymin or self._Ymax < y:
            raise ValueError('y must lie within grid defined by Y')
        if z < self._Zmin or self._Zmax < z:
            raise ValueError('z must lie within grid defined by Z')
        if dx + dy + dz > 1:
            raise ValueError('Only one of `dx`, `dy`, `dz` can be True')

        # check if coefficients from last interpolation can be re-used
        if (not self._initialised or self._Xi <= x < self._Xiplus1 
            or self._Yj <= y < self._Yjplus1 or self._Zk <= z < self._Zkplus1):
            # find new origin of cube
            i0 = np.where(self.X <= x)[0][-1]
            j0 = np.where(self.Y <= y)[0][-1]
            k0 = np.where(self.Z <= z)[0][-1]

            # cheap and cheerful fix for evaluations at final grid points
            if x == self._Xmax:
                i0 -= 1
            if y == self._Ymax:
                j0 -= 1
            if z == self._Zmax:
                k0 -= 1

            self._alpha = self._calculate_coefficients(i0, j0, k0)

        # evaluate derivative of tricubic function
        df = 0
        if dx:
            for a in range(1, 4):
                for c in range(4):
                    for d in range(4):
                        df += (self._alpha[a + 4*c + 16*d]
                               *a*((x - self._Xi)/(self._Xiplus1 - self._Xi))**(a - 1)/(self._Xiplus1 - self._Xi)
                               *((y - self._Yj)/(self._Yjplus1 - self._Yj))**c
                               *((z - self._Zk)/(self._Zkplus1 - self._Zk))**d)
        elif dy:
            for a in range(4):
                for c in range(1, 4):
                    for d in range(4):
                        df += (self._alpha[a + 4*c + 16*d]
                               *((x - self._Xi)/(self._Xiplus1 - self._Xi))**a
                               *c*((y - self._Yj)/(self._Yjplus1 - self._Yj))**(c - 1)/(self._Yjplus1 - self._Yj)
                               *((z - self._Zk)/(self._Zkplus1 - self._Zk))**d)
        elif dz:
            for a in range(4):
                for c in range(4):
                    for d in range(1, 4):
                        df += (self._alpha[a + 4*c + 16*d]
                               *((x - self._Xi)/(self._Xiplus1 - self._Xi))**a
                               *((y - self._Yj)/(self._Yjplus1 - self._Yj))**c
                               *d*((z - self._Zk)/(self._Zkplus1 - self._Zk))**(d - 1)/(self._Zkplus1 - self._Zk))
        return df

if __name__ == '__main__':
    import matplotlib.pyplot as plt
    
    # first example: simple one-dimensional cubic function
    f = lambda x: 2*x**3 - 3*x**2 - 3*x + 2

    X = Y = Z = np.linspace(-3, 3, 11)
    x, y, z = np.meshgrid(X, Y, Z, indexing='ij')

    F = f(x)

    interp1 = tricubic(X, Y, Z, F)

    Xnew = np.linspace(-3, 3, 101)
    Fnew = np.zeros((Xnew.size))
    for i, X0 in enumerate(Xnew):
        Fnew[i] = interp1(X0, 0, 0)

    fig, ax = plt.subplots()
    ax.plot(X, F[:, 5, 5], 'o-')
    ax.plot(Xnew, Fnew)

    # second example: two-dimensional Ricker wavelet
    psi = lambda x, y: (1 - (x**2 + y**2))*np.exp(-(x**2 + y**2))

    X = Y = Z = np.linspace(-5, 5, 21)
    x, y, z = np.meshgrid(X, Y, Z, indexing='ij')

    Psi = psi(x, y)

    interp2 = tricubic(X, Y, Z, Psi)

    Xnew = Ynew = np.linspace(-5, 5, 101)
    Psinew = np.zeros((Xnew.size, Ynew.size))
    for i, X0 in enumerate(Xnew):
        for j, Y0 in enumerate(Ynew):
            Psinew[i, j] = interp2(X0, Y0, 0)

    fig, ax = plt.subplots()
    ax.plot(Y, Psi[10, :, 10], 'o-')
    ax.plot(Ynew, Psinew[50, :])

    plt.show()
